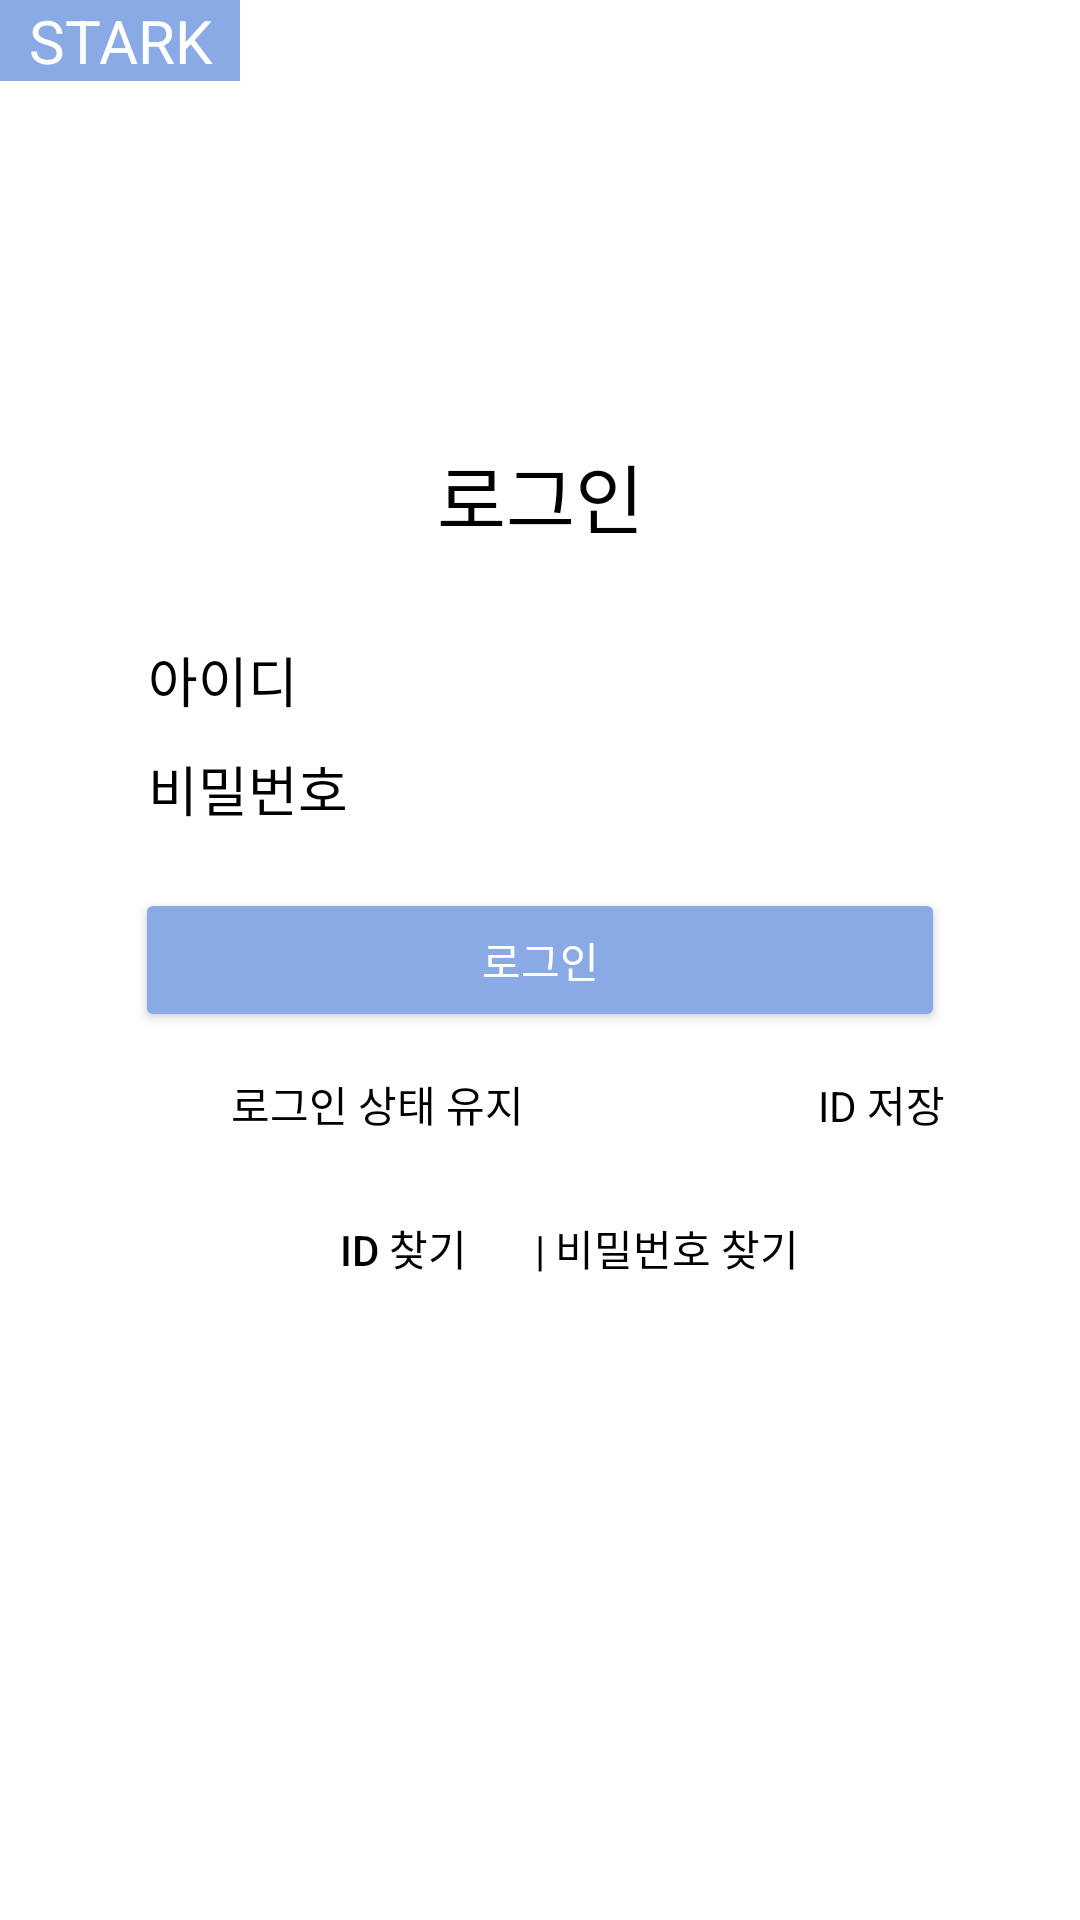

Produce the Android XML layout that renders to this screen, including the resource entries it uses.
<!-- AndroidManifest.xml: application theme Theme.Bookmarkkk -->
<!-- res/layout/login.xml -->
<?xml version="1.0" encoding="utf-8"?>
<androidx.constraintlayout.widget.ConstraintLayout
    xmlns:android="http://schemas.android.com/apk/res/android"
    android:layout_width="match_parent"
    android:layout_height="match_parent"
    android:background="@color/white"
    xmlns:app="http://schemas.android.com/apk/res-auto"
    xmlns:tools="http://schemas.android.com/tools">

    <TextView
        android:id="@+id/login_titleText"
        android:layout_width="80dp"
        android:layout_height="wrap_content"
        android:gravity="center"
        android:text="@string/title"
        android:background="@color/mainColor"
        android:textColor="@color/white"
        android:textSize="20dp"
        app:layout_constraintStart_toStartOf="parent"
        app:layout_constraintTop_toTopOf="parent"
        tools:ignore="MissingConstraints" />

    <TextView
        android:id="@+id/loginText"
        android:layout_width="wrap_content"
        android:layout_height="wrap_content"
        android:layout_margin="30dp"
        android:text="@string/login"
        android:textSize="25dp"
        app:layout_constraintBottom_toTopOf="@id/idEditText"
        app:layout_constraintStart_toStartOf="parent"
        app:layout_constraintEnd_toEndOf="parent"
        android:textColor="@color/black"
        tools:ignore="MissingConstraints" />

        <EditText
            android:id="@+id/idEditText"
            android:layout_width="270dp"
            android:layout_height="wrap_content"
            android:hint=" 아이디"
            android:layout_margin="10dp"
            app:layout_constraintStart_toStartOf="parent"
            app:layout_constraintEnd_toEndOf="parent"
            app:layout_constraintBottom_toTopOf="@id/pwEditText"
            android:background="@drawable/btn_rectangle_shape"
            android:textColorHint="@color/black"
            tools:ignore="MissingConstraints" />

        <EditText
            android:id="@+id/pwEditText"
            android:layout_width="270dp"
            android:layout_height="wrap_content"
            android:hint=" 비밀번호"
            android:layout_margin="20dp"
            android:inputType="textPassword"
            app:layout_constraintStart_toStartOf="parent"
            app:layout_constraintEnd_toEndOf="parent"
            app:layout_constraintBottom_toTopOf="@id/loginBtn"
            android:background="@drawable/btn_rectangle_shape"
            android:textColorHint="@color/black"
            tools:ignore="MissingConstraints" />

    <Button
        android:id="@+id/loginBtn"
        android:layout_width="270dp"
        android:layout_height="wrap_content"
        android:backgroundTint="@color/mainColor"
        android:text="@string/login"
        android:textColor="@color/white"
        app:layout_constraintTop_toTopOf="parent"
        app:layout_constraintBottom_toBottomOf="parent"
        app:layout_constraintStart_toStartOf="parent"
        app:layout_constraintEnd_toEndOf="parent"
        tools:ignore="MissingConstraints" />

    <CheckBox
        android:id="@+id/loginCheckBox"
        android:layout_width="wrap_content"
        android:layout_height="wrap_content"
        app:layout_constraintTop_toBottomOf="@id/loginBtn"
        app:layout_constraintStart_toStartOf="@id/loginBtn"
        android:text="로그인 상태 유지"
        android:textColor="@color/black"
        tools:ignore="MissingConstraints" />

    <CheckBox
        android:id="@+id/idSaveCheckBox"
        android:layout_width="wrap_content"
        android:layout_height="wrap_content"
        app:layout_constraintTop_toBottomOf="@id/loginBtn"
        app:layout_constraintEnd_toEndOf="@id/loginBtn"
        android:text="ID 저장"
        android:textColor="@color/black"
        tools:ignore="MissingConstraints" />

    <Button
        android:id="@+id/idSearchBtn"
        android:layout_width="wrap_content"
        android:layout_height="wrap_content"
        app:layout_constraintTop_toBottomOf="@id/loginCheckBox"
        app:layout_constraintEnd_toStartOf="@id/textLine"
        android:background="#00ff0000"
        android:text="ID 찾기"
        android:textColor="@color/black"
        tools:ignore="MissingConstraints" />

    <TextView
        android:id="@+id/textLine"
        android:layout_width="wrap_content"
        android:layout_height="wrap_content"
        app:layout_constraintTop_toBottomOf="@id/loginCheckBox"
        android:text="|"
        android:layout_margin="15dp"
        android:textColor="@color/black"
        app:layout_constraintStart_toStartOf="parent"
        app:layout_constraintEnd_toEndOf="parent"
        tools:ignore="MissingConstraints" />

    <Button
        android:id="@+id/pwSearchBtn"
        android:layout_width="wrap_content"
        android:layout_height="wrap_content"
        app:layout_constraintStart_toEndOf="@id/textLine"
        app:layout_constraintTop_toBottomOf="@id/idSaveCheckBox"
        android:background="#00ff0000"
        android:textColor="@color/black"
        android:text="비밀번호 찾기"
       tools:ignore="MissingConstraints" />


</androidx.constraintlayout.widget.ConstraintLayout>
<!-- resources referenced by this layout -->
<resources>
  <color name="black">#FF000000</color>
  <color name="mainColor">#8AAAE5</color>
  <color name="white">#FFFFFFFF</color>
  <string name="login">로그인</string>
  <string name="title">STARK</string>
  <style name="Theme.Bookmarkkk" parent="Theme.MaterialComponents.NoActionBar">
          
          <item name="colorPrimary">@color/white</item>
          <item name="colorPrimaryVariant">@color/mainColor</item>
          <item name="colorOnPrimary">@color/white</item>
          <item name="android:textColorPrimary">@color/black</item>
          
          
          <item name="android:statusBarColor" tools:targetApi="l">?attr/colorPrimaryVariant</item>
          
      </style>
</resources>
